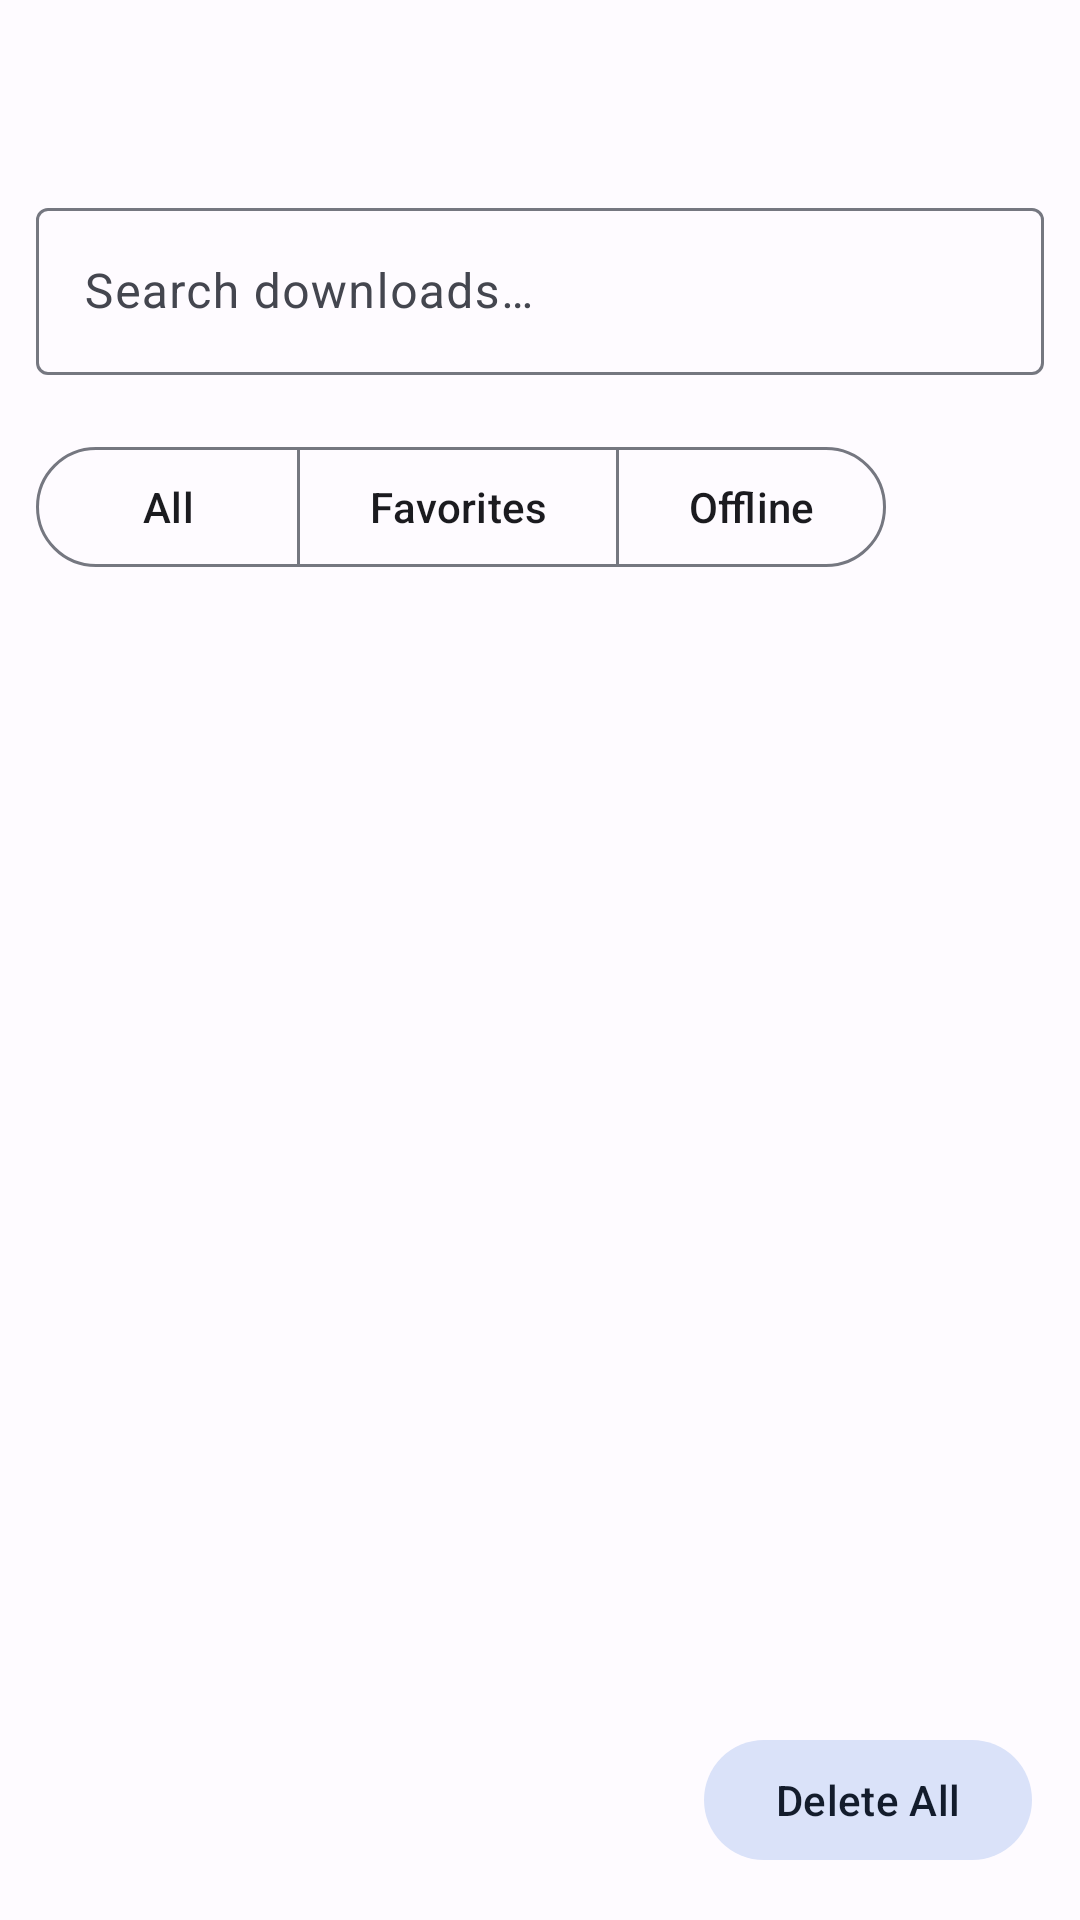

The Android layout XML behind this screen, and the referenced resources:
<!-- AndroidManifest.xml: application theme Theme.GCEPapers -->
<!-- res/layout/activity_downloads.xml -->
<?xml version="1.0" encoding="utf-8"?>
<androidx.coordinatorlayout.widget.CoordinatorLayout
    xmlns:android="http://schemas.android.com/apk/res/android"
    xmlns:app="http://schemas.android.com/apk/res-auto"
    android:layout_width="match_parent"
    android:layout_height="match_parent"
    android:fitsSystemWindows="true">

    <com.google.android.material.appbar.AppBarLayout
        android:layout_width="match_parent"
        android:layout_height="wrap_content">

        <com.google.android.material.appbar.MaterialToolbar
            android:id="@+id/toolbar"
            android:layout_width="match_parent"
            android:layout_height="?attr/actionBarSize" />

        <com.google.android.material.textfield.TextInputLayout
            android:layout_width="match_parent"
            android:layout_height="wrap_content"
            android:layout_marginHorizontal="12dp"
            android:layout_marginBottom="8dp"
            style="@style/Widget.Material3.TextInputLayout.OutlinedBox">

            <com.google.android.material.textfield.TextInputEditText
                android:id="@+id/searchInput"
                android:layout_width="match_parent"
                android:layout_height="wrap_content"
                android:hint="@string/search_downloads"
                android:imeOptions="actionSearch"
                android:inputType="text"
                android:singleLine="true" />

        </com.google.android.material.textfield.TextInputLayout>

    </com.google.android.material.appbar.AppBarLayout>

    <FrameLayout
        android:layout_width="match_parent"
        android:layout_height="match_parent"
        app:layout_behavior="@string/appbar_scrolling_view_behavior">

        <LinearLayout
            android:layout_width="match_parent"
            android:layout_height="match_parent"
            android:orientation="vertical">

            
            <com.google.android.material.button.MaterialButtonToggleGroup
                android:id="@+id/filterToggleGroup"
                android:layout_width="wrap_content"
                android:layout_height="wrap_content"
                android:layout_margin="12dp"
                app:singleSelection="true">

                <com.google.android.material.button.MaterialButton
                    android:id="@+id/filter_all"
                    style="@style/Widget.Material3.Button.OutlinedButton"
                    android:layout_width="wrap_content"
                    android:layout_height="wrap_content"
                    android:text="All" />

                <com.google.android.material.button.MaterialButton
                    android:id="@+id/filter_favorites"
                    style="@style/Widget.Material3.Button.OutlinedButton"
                    android:layout_width="wrap_content"
                    android:layout_height="wrap_content"
                    android:text="Favorites" />

                <com.google.android.material.button.MaterialButton
                    android:id="@+id/filter_offline"
                    style="@style/Widget.Material3.Button.OutlinedButton"
                    android:layout_width="wrap_content"
                    android:layout_height="wrap_content"
                    android:text="Offline" />

            </com.google.android.material.button.MaterialButtonToggleGroup>

            
            <TextView
                android:id="@+id/storageInfo"
                android:layout_width="match_parent"
                android:layout_height="wrap_content"
                android:padding="12dp"
                android:textAppearance="?attr/textAppearanceBodySmall"
                android:textColor="?attr/colorOnSurfaceVariant" />

            <androidx.recyclerview.widget.RecyclerView
                android:id="@+id/recyclerDownloads"
                android:layout_width="match_parent"
                android:layout_height="0dp"
                android:layout_weight="1"
                android:clipToPadding="false"
                android:paddingBottom="80dp" />

            
            <LinearLayout
                android:id="@+id/emptyState"
                android:layout_width="match_parent"
                android:layout_height="0dp"
                android:layout_weight="1"
                android:gravity="center"
                android:orientation="vertical"
                android:padding="32dp"
                android:visibility="gone">

                <ImageView
                    android:layout_width="80dp"
                    android:layout_height="80dp"
                    android:src="@drawable/ic_downloads"
                    android:contentDescription="@null" />

                <TextView
                    android:layout_width="wrap_content"
                    android:layout_height="wrap_content"
                    android:layout_marginTop="12dp"
                    android:text="@string/no_downloads"
                    android:textAppearance="?attr/textAppearanceBodyLarge" />

            </LinearLayout>

        </LinearLayout>

        
        <com.google.android.material.button.MaterialButton
            android:id="@+id/deleteAllButton"
            android:layout_width="wrap_content"
            android:layout_height="wrap_content"
            android:layout_gravity="bottom|end"
            android:layout_margin="16dp"
            android:text="@string/delete_all"
            app:icon="@drawable/ic_delete"
            style="@style/Widget.Material3.Button.TonalButton" />

    </FrameLayout>

</androidx.coordinatorlayout.widget.CoordinatorLayout>
<!-- resources referenced by this layout -->
<resources>
  <!-- drawable ic_downloads (drawable) -->
  <?xml version="1.0" encoding="utf-8"?>
  <vector xmlns:android="http://schemas.android.com/apk/res/android"
      android:width="80dp"
      android:height="80dp"
      android:viewportWidth="24"
      android:viewportHeight="24">
      <path
          android:fillColor="#9E9E9E"
          android:pathData="M19,3H5c-1.1,0 -2,0.9 -2,2v14c0,1.1 0.9,2 2,2h14c1.1,0 2,-0.9 2,-2V5C21,3.9 20.1,3 19,3zM16,15H8v-2h8V15zM16,11H8V9h8V11z" />
  </vector>
  <string name="delete_all">Delete All</string>
  <string name="no_downloads">No downloads yet</string>
  <string name="search_downloads">Search downloads…</string>
  <color name="md_theme_primary">#1565C0</color>
  <color name="md_theme_onPrimary">#FFFFFF</color>
  <color name="md_theme_primaryContainer">#D6E4FF</color>
  <color name="md_theme_onPrimaryContainer">#001849</color>
  <color name="md_theme_secondary">#565E71</color>
  <color name="md_theme_onSecondary">#FFFFFF</color>
  <color name="md_theme_secondaryContainer">#DAE2F9</color>
  <color name="md_theme_onSecondaryContainer">#131C2C</color>
  <color name="md_theme_tertiary">#705575</color>
  <color name="md_theme_onTertiary">#FFFFFF</color>
  <color name="md_theme_tertiaryContainer">#FAD8FD</color>
  <color name="md_theme_onTertiaryContainer">#28132D</color>
  <color name="md_theme_error">#BA1A1A</color>
  <color name="md_theme_onError">#FFFFFF</color>
  <color name="md_theme_errorContainer">#FFDAD6</color>
  <color name="md_theme_onErrorContainer">#410002</color>
  <color name="md_theme_outline">#757780</color>
  <color name="md_theme_background">#FEFBFF</color>
  <color name="md_theme_onBackground">#1B1B1F</color>
  <color name="md_theme_surface">#FEFBFF</color>
  <color name="md_theme_onSurface">#1B1B1F</color>
  <color name="md_theme_surfaceVariant">#E1E2EC</color>
  <color name="md_theme_onSurfaceVariant">#44464F</color>
  <color name="md_theme_surfaceTint">#1565C0</color>
</resources>
